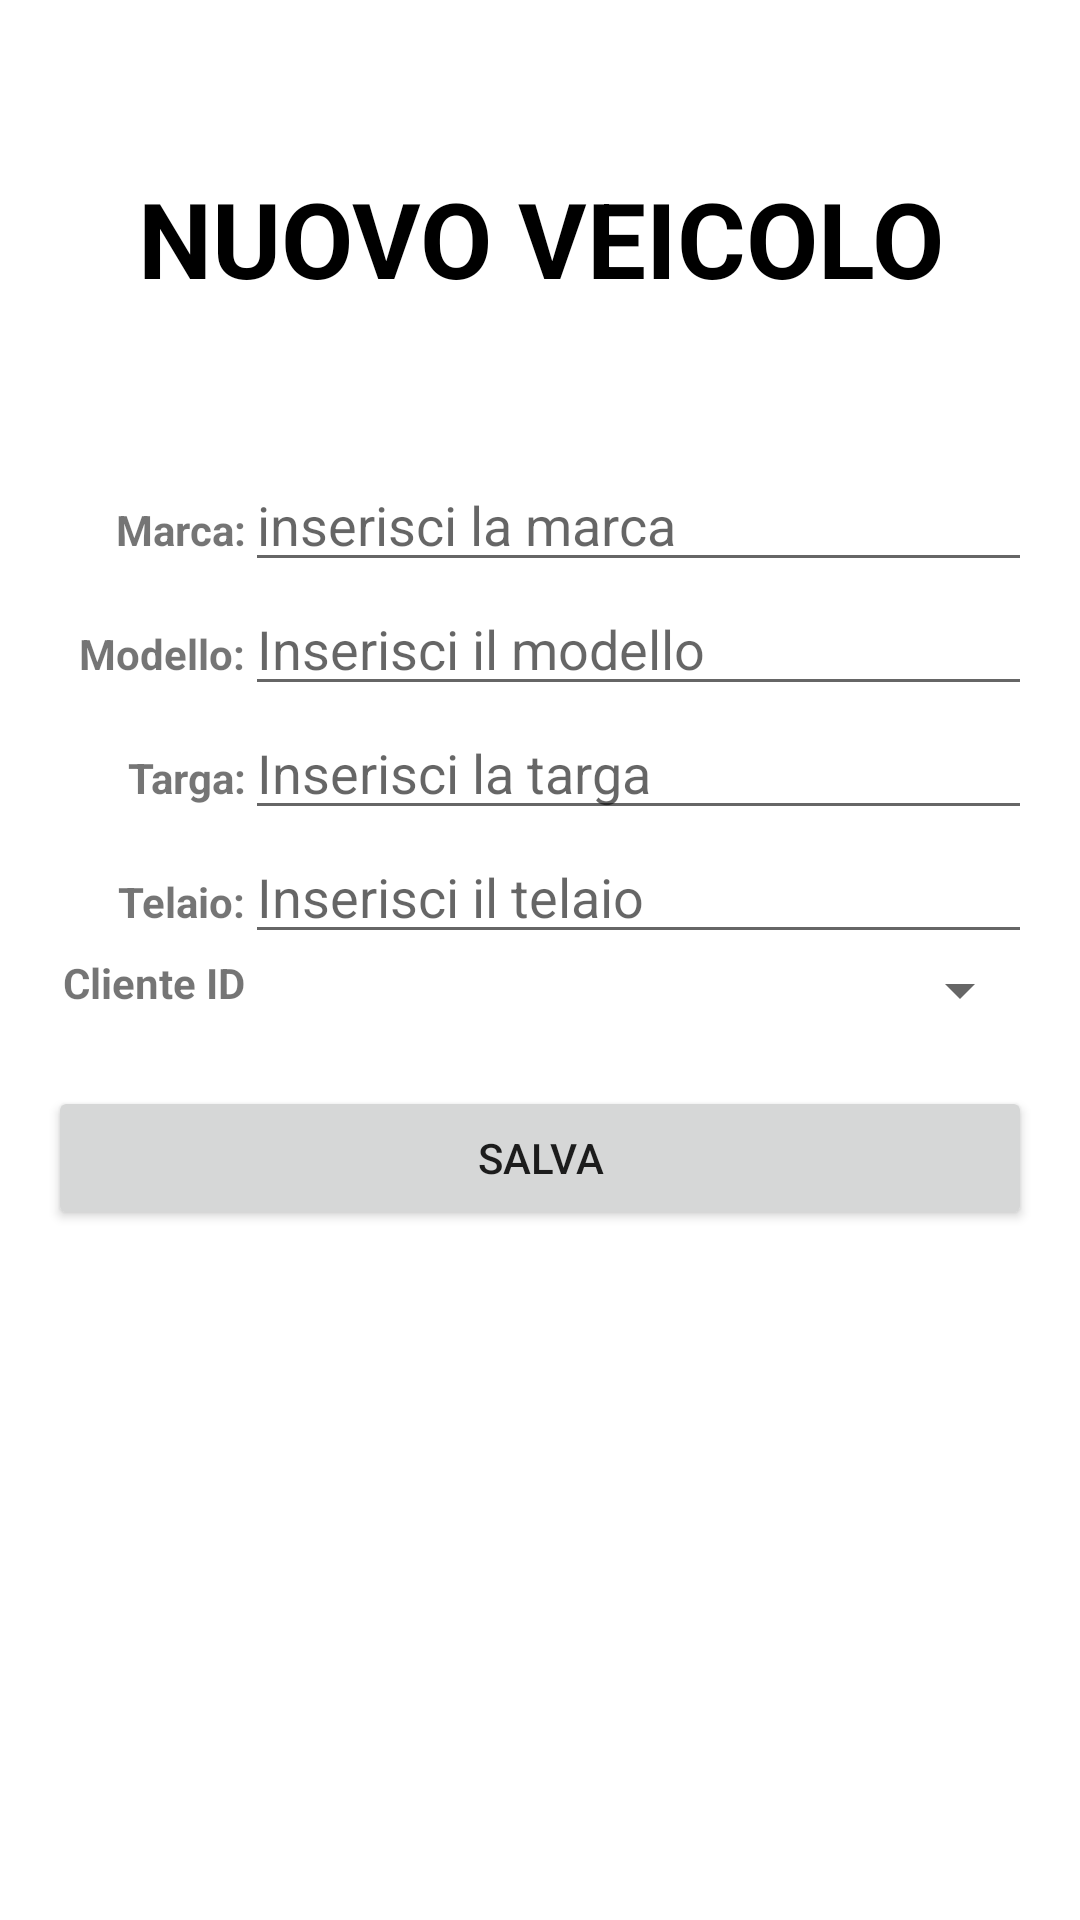

Produce the Android XML layout that renders to this screen, including the resource entries it uses.
<!-- AndroidManifest.xml: application theme Theme.GarageAppFinal20 -->
<!-- res/layout/fragment_add_vehicle.xml -->
<?xml version="1.0" encoding="utf-8"?>
<LinearLayout xmlns:android="http://schemas.android.com/apk/res/android"
    xmlns:tools="http://schemas.android.com/tools"
    android:layout_width="match_parent"
    android:layout_height="match_parent"
    android:orientation="vertical"
    tools:context=".fragments.AddClientFragment"
    android:background="@drawable/background"
    android:padding="16dp">

    
    <TextView
        android:layout_width="match_parent"
        android:layout_height="wrap_content"
        android:text="NUOVO VEICOLO"
        android:textSize="35dp"
        android:textStyle="bold"
        android:gravity="center"
        android:textColor="@color/black"
        android:layout_marginTop="40dp"
        android:layout_marginBottom="50dp" />


    <LinearLayout
        android:layout_width="match_parent"
        android:layout_height="wrap_content"
        android:background="#fff">

        <TextView
            android:layout_width="match_parent"
            android:layout_height="wrap_content"
            android:layout_weight="4"
            android:gravity="end"
            android:text="Marca:"
            android:textStyle="bold" />

        <EditText
            android:id="@+id/new_brand_vehicle_editText"
            android:layout_width="match_parent"
            android:layout_height="wrap_content"
            android:layout_weight="1"
            android:ems="10"
            android:hint="inserisci la marca"
            android:inputType="text" />

    </LinearLayout>

    <LinearLayout
        android:layout_width="match_parent"
        android:layout_height="wrap_content"
        android:background="#fff">

        <TextView
            android:layout_width="match_parent"
            android:layout_height="wrap_content"
            android:layout_weight="4"
            android:gravity="end"
            android:text="Modello:"
            android:textStyle="bold" />

        <EditText
            android:id="@+id/new_model_vehicle_editText"
            android:layout_width="match_parent"
            android:layout_height="wrap_content"
            android:layout_weight="1"
            android:ems="10"
            android:hint="Inserisci il modello"
            android:inputType="text" />

    </LinearLayout>

    <LinearLayout
        android:layout_width="match_parent"
        android:layout_height="wrap_content"
        android:background="#fff">

        <TextView
            android:layout_width="match_parent"
            android:layout_height="wrap_content"
            android:layout_weight="4"
            android:gravity="end"
            android:text="Targa:"
            android:textStyle="bold" />

        <EditText
            android:id="@+id/new_plate_vehicle_editText"
            android:layout_width="match_parent"
            android:layout_height="wrap_content"
            android:layout_weight="1"
            android:ems="10"
            android:hint="Inserisci la targa"
            android:inputType="text" />

    </LinearLayout>

    <LinearLayout
        android:layout_width="match_parent"
        android:layout_height="wrap_content"
        android:background="#fff">

        <TextView
            android:layout_width="match_parent"
            android:layout_height="wrap_content"
            android:layout_weight="4"
            android:gravity="end"
            android:text="Telaio:"
            android:textStyle="bold" />

        <EditText
            android:id="@+id/new_chassis_vehicle_editText"
            android:layout_width="match_parent"
            android:layout_height="wrap_content"
            android:layout_weight="1"
            android:ems="10"
            android:hint="Inserisci il telaio"
            android:inputType="text" />

    </LinearLayout>

    <LinearLayout
        android:layout_width="match_parent"
        android:layout_height="wrap_content"
        android:background="#fff">

        <TextView
            android:layout_width="match_parent"
            android:layout_height="wrap_content"
            android:layout_weight="4"
            android:gravity="end"
            android:text="Cliente ID"
            android:textStyle="bold" />

        <Spinner
            android:id="@+id/client_spinner"
            android:layout_width="match_parent"
            android:layout_height="wrap_content"
            android:layout_weight="1"
            android:ems="10"
            android:gravity="start"
            android:hint="inserisci la marca"
            android:inputType="text" />

    </LinearLayout>


    <Button
        android:id="@+id/save_vehicle_button"
        android:layout_width="match_parent"
        android:layout_height="wrap_content"
        android:layout_marginTop="20dp"
        android:text="Salva" />

</LinearLayout>
<!-- resources referenced by this layout -->
<resources>
  <style name="Theme.GarageAppFinal20" parent="Theme.MaterialComponents.DayNight.DarkActionBar">
          
          <item name="colorPrimary">@color/purple_500</item>
          <item name="colorPrimaryVariant">@color/purple_700</item>
          <item name="colorOnPrimary">@color/white</item>
          
          <item name="colorSecondary">@color/teal_200</item>
          <item name="colorSecondaryVariant">@color/teal_700</item>
          <item name="colorOnSecondary">@color/black</item>
          
          <item name="android:statusBarColor">?attr/colorPrimaryVariant</item>
          
      </style>
  <!-- not gathered from this repository: default colours our renderer supplied (Android Studio template values) -->
  <color name="purple_500">#FF6200EE</color>
  <color name="purple_700">#FF3700B3</color>
  <color name="teal_200">#FF03DAC5</color>
  <color name="teal_700">#FF018786</color>
  <color name="black">#FF000000</color>
  <color name="white">#FFFFFFFF</color>
</resources>
